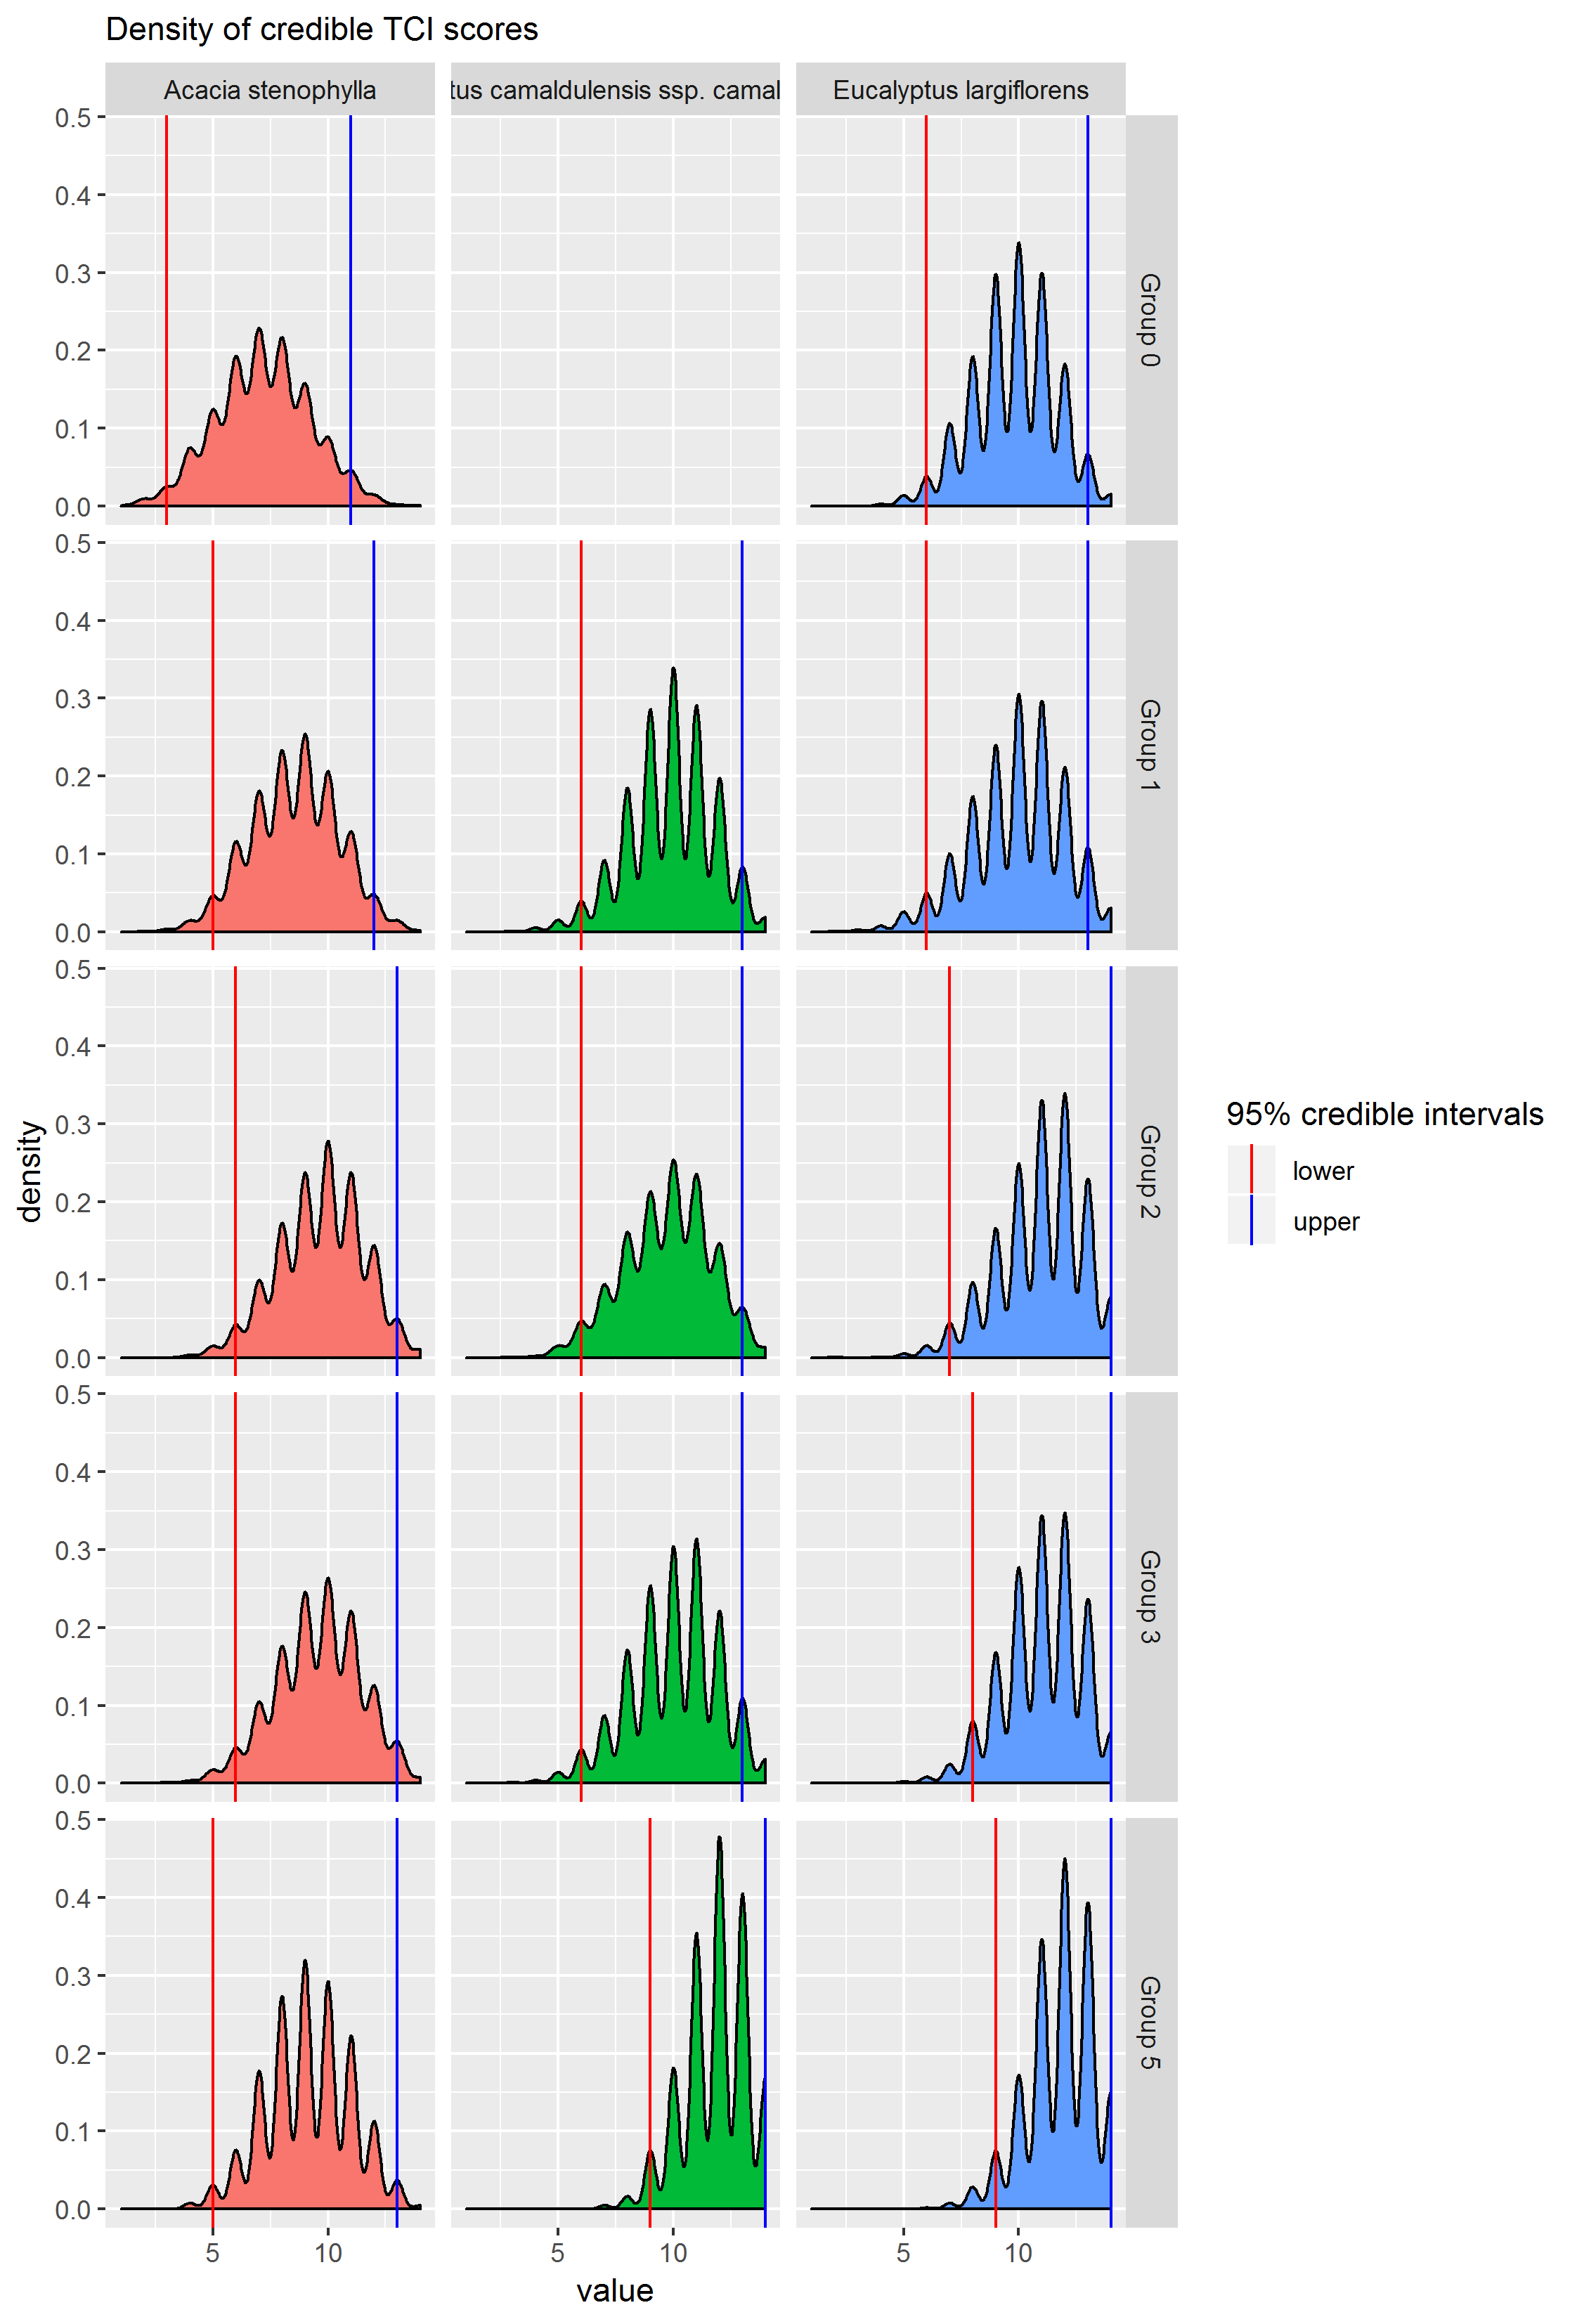

The file beside this chart, header and first rows:
SPECIES, HYDRO_GP, TCI, n, per
Acacia stenophylla, Group 0, 1, 4, 0.1
Acacia stenophylla, Group 0, 2, 32, 0.8
Acacia stenophylla, Group 0, 3, 84, 2.1
Acacia stenophylla, Group 0, 4, 253, 6.325
Acacia stenophylla, Group 0, 5, 420, 10.5
Acacia stenophylla, Group 0, 6, 652, 16.3
Acacia stenophylla, Group 0, 7, 775, 19.38
Acacia stenophylla, Group 0, 8, 734, 18.35
Acacia stenophylla, Group 0, 9, 533, 13.32
Acacia stenophylla, Group 0, 10, 299, 7.475
Acacia stenophylla, Group 0, 11, 156, 3.9
Acacia stenophylla, Group 0, 12, 49, 1.225
Acacia stenophylla, Group 0, 13, 7, 0.175
Acacia stenophylla, Group 0, 14, 2, 0.05
Acacia stenophylla, Group 1, 2, 2, 0.05
Acacia stenophylla, Group 1, 3, 11, 0.275
Acacia stenophylla, Group 1, 4, 47, 1.175
Acacia stenophylla, Group 1, 5, 148, 3.7
Acacia stenophylla, Group 1, 6, 372, 9.3
Acacia stenophylla, Group 1, 7, 580, 14.5
Acacia stenophylla, Group 1, 8, 746, 18.65
Acacia stenophylla, Group 1, 9, 814, 20.35
Acacia stenophylla, Group 1, 10, 660, 16.5
Acacia stenophylla, Group 1, 11, 413, 10.32
Acacia stenophylla, Group 1, 12, 154, 3.85
Acacia stenophylla, Group 1, 13, 47, 1.175
Acacia stenophylla, Group 1, 14, 6, 0.15
Acacia stenophylla, Group 2, 4, 10, 0.25
Acacia stenophylla, Group 2, 5, 46, 1.15
Acacia stenophylla, Group 2, 6, 130, 3.25
Acacia stenophylla, Group 2, 7, 308, 7.7
Acacia stenophylla, Group 2, 8, 536, 13.4
Acacia stenophylla, Group 2, 9, 736, 18.4
Acacia stenophylla, Group 2, 10, 862, 21.55
Acacia stenophylla, Group 2, 11, 738, 18.45
Acacia stenophylla, Group 2, 12, 447, 11.18
Acacia stenophylla, Group 2, 13, 154, 3.85
Acacia stenophylla, Group 2, 14, 33, 0.825
Acacia stenophylla, Group 3, 2, 2, 0.05
Acacia stenophylla, Group 3, 3, 4, 0.1
Acacia stenophylla, Group 3, 4, 11, 0.275
Acacia stenophylla, Group 3, 5, 55, 1.375
Acacia stenophylla, Group 3, 6, 143, 3.575
Acacia stenophylla, Group 3, 7, 331, 8.275
Acacia stenophylla, Group 3, 8, 556, 13.9
Acacia stenophylla, Group 3, 9, 776, 19.4
Acacia stenophylla, Group 3, 10, 832, 20.8
Acacia stenophylla, Group 3, 11, 700, 17.5
Acacia stenophylla, Group 3, 12, 396, 9.9
Acacia stenophylla, Group 3, 13, 171, 4.275
Acacia stenophylla, Group 3, 14, 23, 0.575
Acacia stenophylla, Group 5, 1, 1, 0.025
Acacia stenophylla, Group 5, 2, 1, 0.025
Acacia stenophylla, Group 5, 3, 1, 0.025
Acacia stenophylla, Group 5, 4, 20, 0.5
Acacia stenophylla, Group 5, 5, 80, 2
Acacia stenophylla, Group 5, 6, 195, 4.875
Acacia stenophylla, Group 5, 7, 457, 11.43
Acacia stenophylla, Group 5, 8, 703, 17.57
Acacia stenophylla, Group 5, 9, 821, 20.52
... 108 more rows
